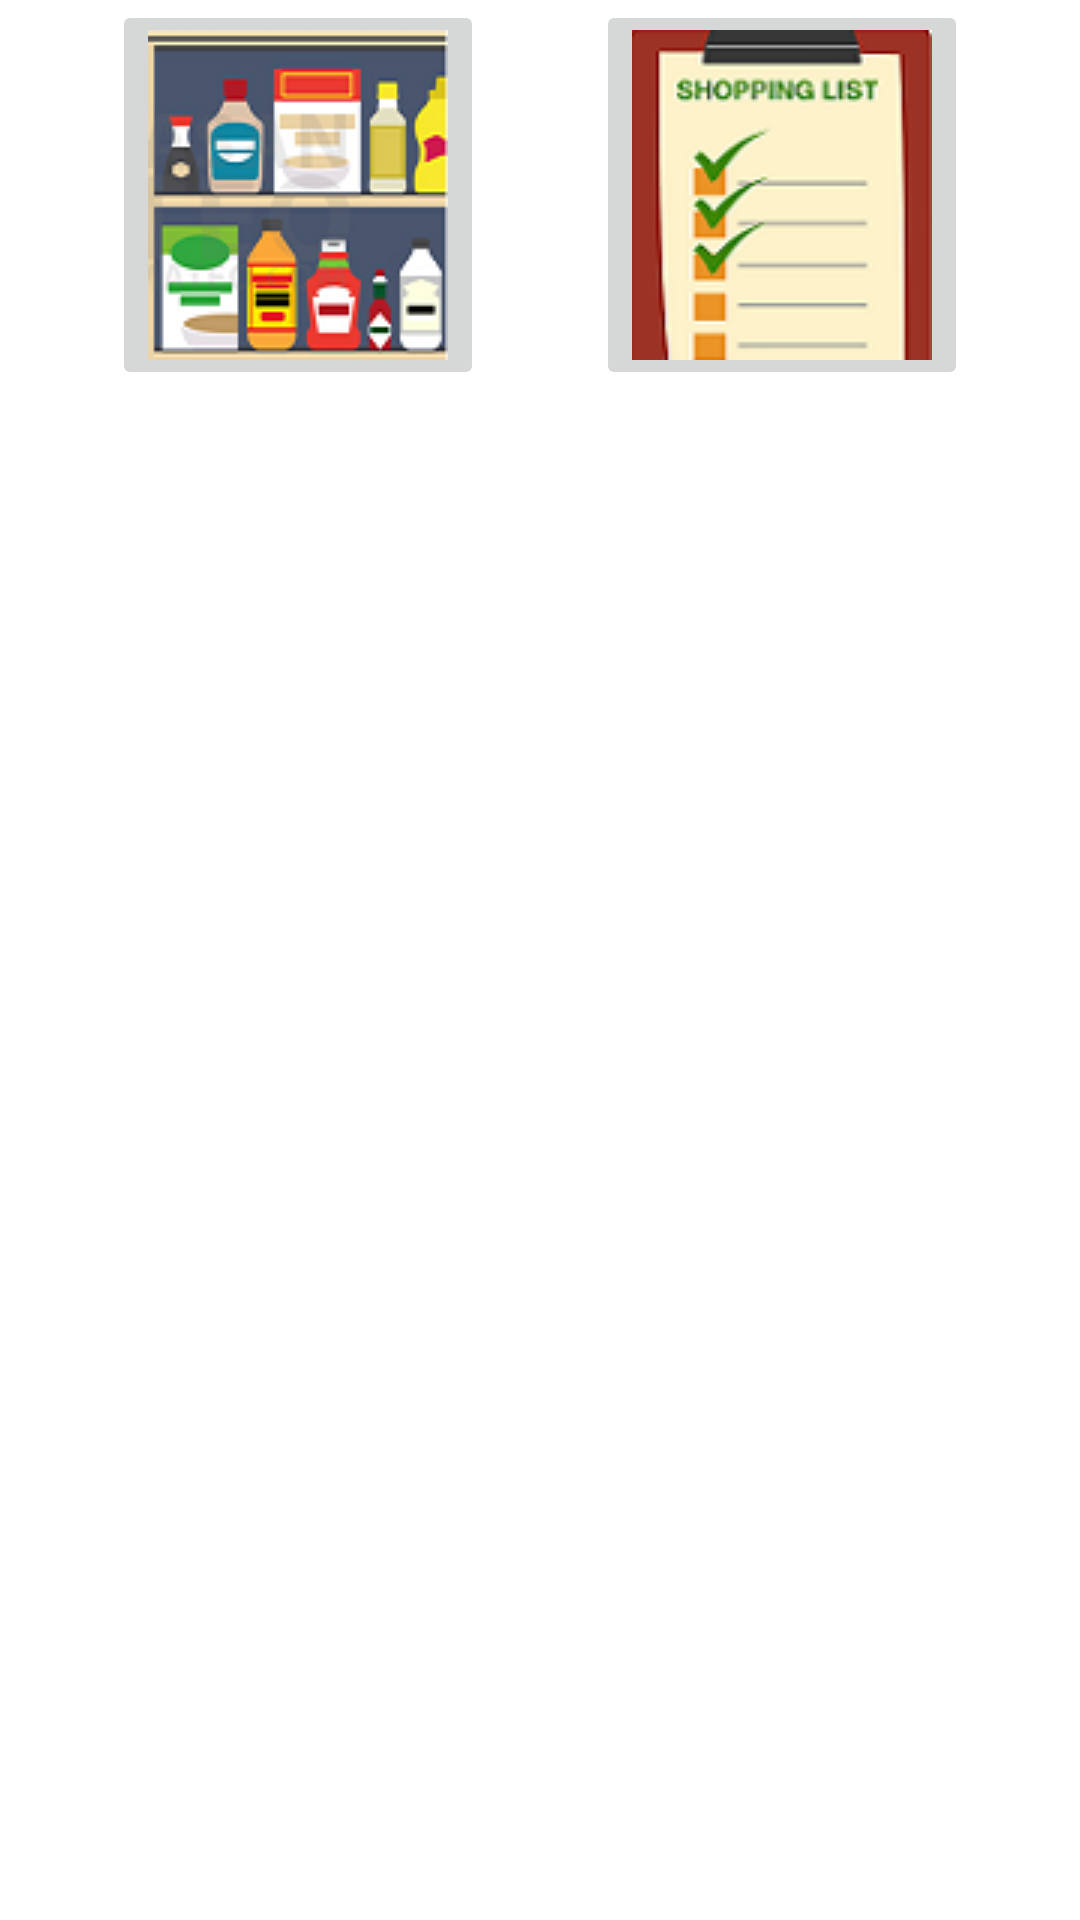

Android layout source for this screen:
<!-- AndroidManifest.xml: application theme AppTheme -->
<!-- res/layout/fragment_main.xml -->
<?xml version="1.0" encoding="utf-8"?>
<androidx.constraintlayout.widget.ConstraintLayout xmlns:android="http://schemas.android.com/apk/res/android"
    xmlns:app="http://schemas.android.com/apk/res-auto"
    xmlns:tools="http://schemas.android.com/tools"
    android:id="@+id/frameLayout"
    android:layout_width="match_parent"
    android:layout_height="match_parent"
    tools:context=".MainFragment">

    <ImageButton
        android:id="@+id/ibPantry"
        android:layout_width="wrap_content"
        android:layout_height="wrap_content"
        android:src="@drawable/pantry"
        app:layout_constraintEnd_toStartOf="@+id/ibShoppingList"
        app:layout_constraintHorizontal_bias="0.5"
        app:layout_constraintStart_toStartOf="parent"
        tools:layout_editor_absoluteY="53dp" />

    <ImageButton
        android:id="@+id/ibShoppingList"
        android:layout_width="wrap_content"
        android:layout_height="wrap_content"
        android:src="@drawable/list"
        app:layout_constraintEnd_toEndOf="parent"
        app:layout_constraintHorizontal_bias="0.5"
        app:layout_constraintStart_toEndOf="@+id/ibPantry"
        tools:layout_editor_absoluteY="53dp" />

    <TextView
        android:id="@+id/tvPantry"
        android:layout_width="wrap_content"
        android:layout_height="wrap_content"
        android:text="pantry"
        app:layout_constraintBottom_toTopOf="@+id/ibPantry"
        tools:layout_editor_absoluteX="94dp" />

    <TextView
        android:id="@+id/tvShoppingList"
        android:layout_width="wrap_content"
        android:layout_height="wrap_content"
        android:text="shopping list"
        app:layout_constraintBottom_toTopOf="@+id/ibShoppingList"
        tools:layout_editor_absoluteX="253dp" />

</androidx.constraintlayout.widget.ConstraintLayout>
<!-- resources referenced by this layout -->
<resources>
  <!-- drawable list: png bitmap (drawable, 10872 bytes) -->
  <!-- drawable pantry: png bitmap (drawable, 19954 bytes) -->
</resources>
